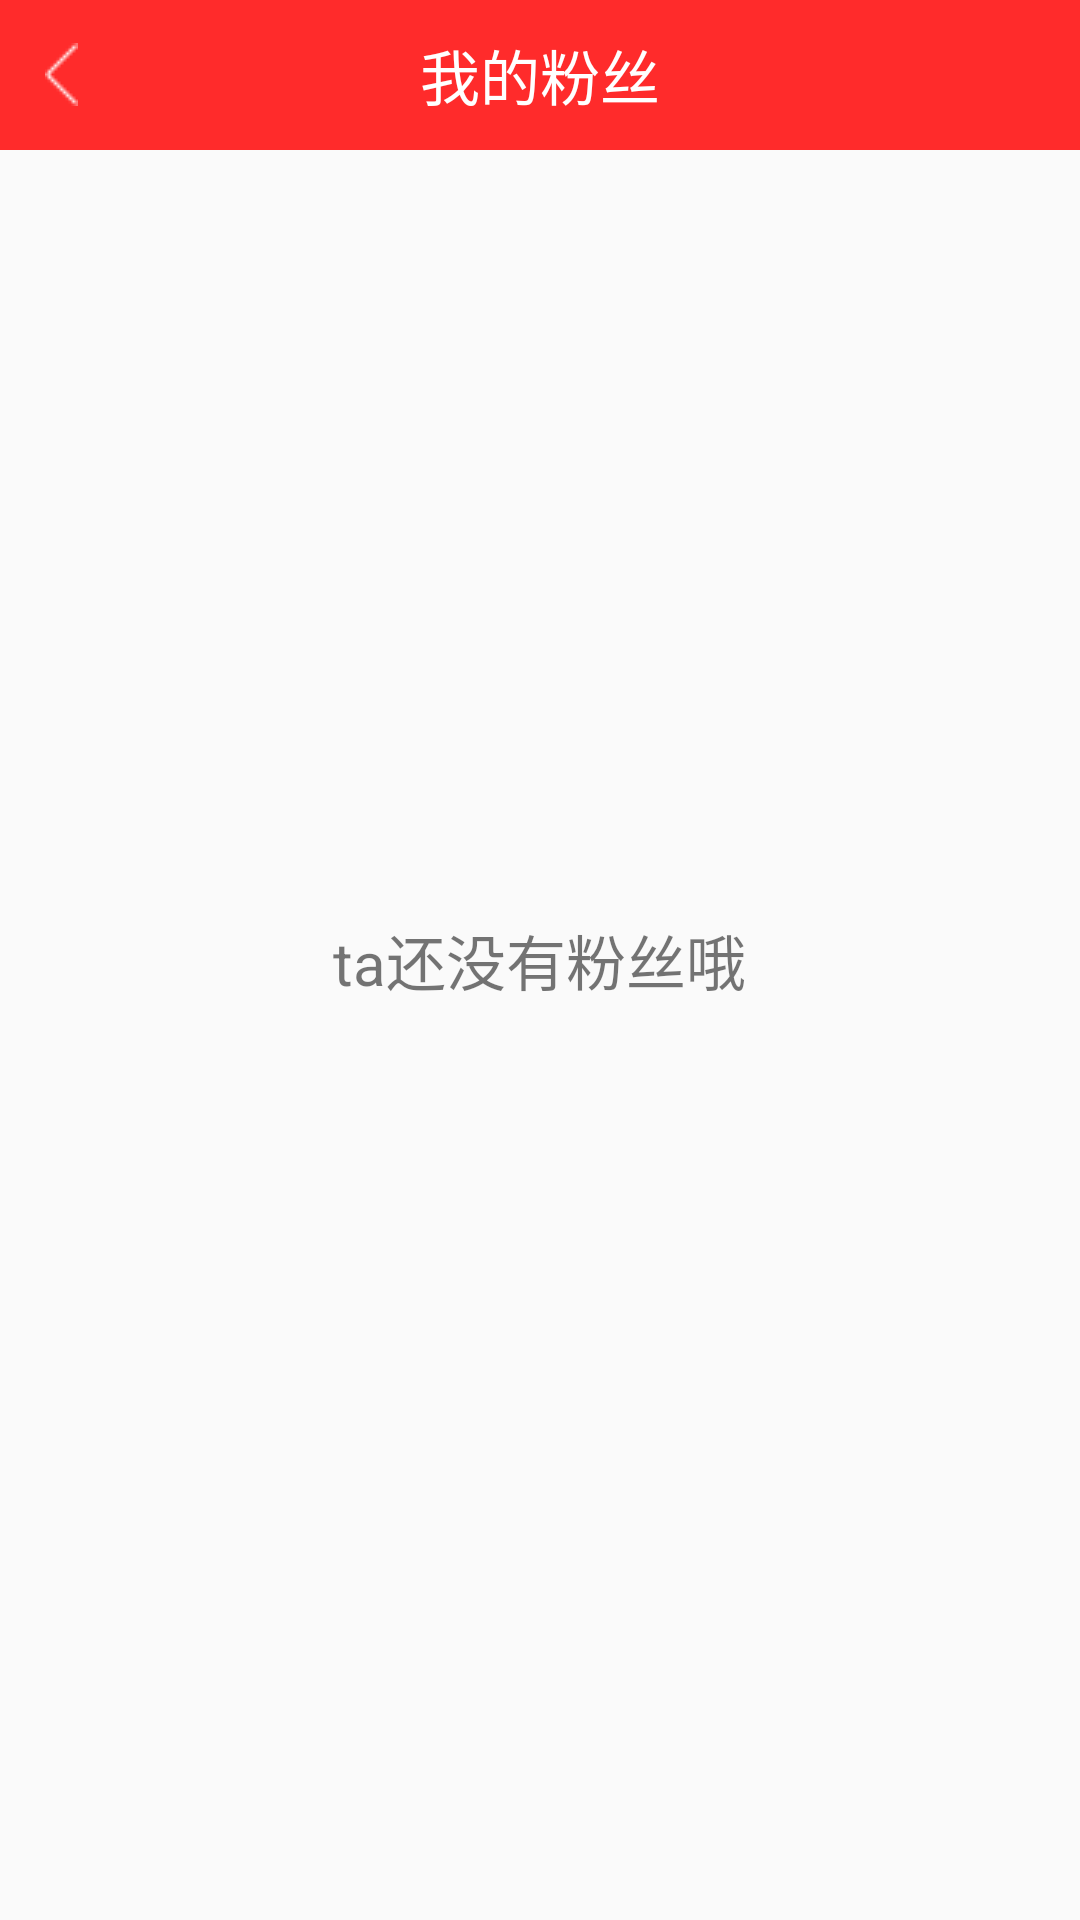

The Android layout XML behind this screen, and the referenced resources:
<!-- AndroidManifest.xml: application theme Theme -->
<!-- res/layout/activity_fensi.xml -->
<?xml version="1.0" encoding="utf-8"?>
<RelativeLayout xmlns:android="http://schemas.android.com/apk/res/android"
    android:layout_width="match_parent"
    android:layout_height="match_parent">
    <RelativeLayout
        android:layout_width="match_parent"
        android:layout_height="50dp"
        android:background="#FF2B2B">
        <ImageView
            android:id="@+id/fensi_fan"
            android:layout_width="wrap_content"
            android:layout_height="wrap_content"
            android:layout_centerVertical="true"
            android:layout_marginLeft="15dp"
            android:src="@drawable/fanhui"/>
        <TextView
            android:id="@+id/sousuo_title"
            android:layout_width="wrap_content"
            android:layout_height="wrap_content"
            android:textColor="#ffffff"
            android:layout_centerInParent="true"
            android:textSize="20sp"
            android:text="我的粉丝"/>
    </RelativeLayout>
    <TextView
        android:layout_width="wrap_content"
        android:layout_height="wrap_content"
        android:textSize="20sp"
        android:layout_centerInParent="true"
        android:text="ta还没有粉丝哦"/>
</RelativeLayout>
<!-- resources referenced by this layout -->
<resources>
  <!-- drawable fanhui: png bitmap (drawable, 170 bytes) -->
  <style name="Theme" parent="Theme.AppCompat.DayNight.NoActionBar">
          
          <item name="colorPrimary">@color/colorPrimary</item>
          <item name="colorPrimaryDark">@color/colorPrimaryDark</item>
          <item name="colorAccent">@color/colorAccent</item>
      </style>
  <!-- not gathered from this repository: default colours our renderer supplied (Android Studio template values) -->
  <color name="colorPrimary">#FF6200EE</color>
  <color name="colorPrimaryDark">#FF3700B3</color>
  <color name="colorAccent">#FF03DAC5</color>
</resources>
